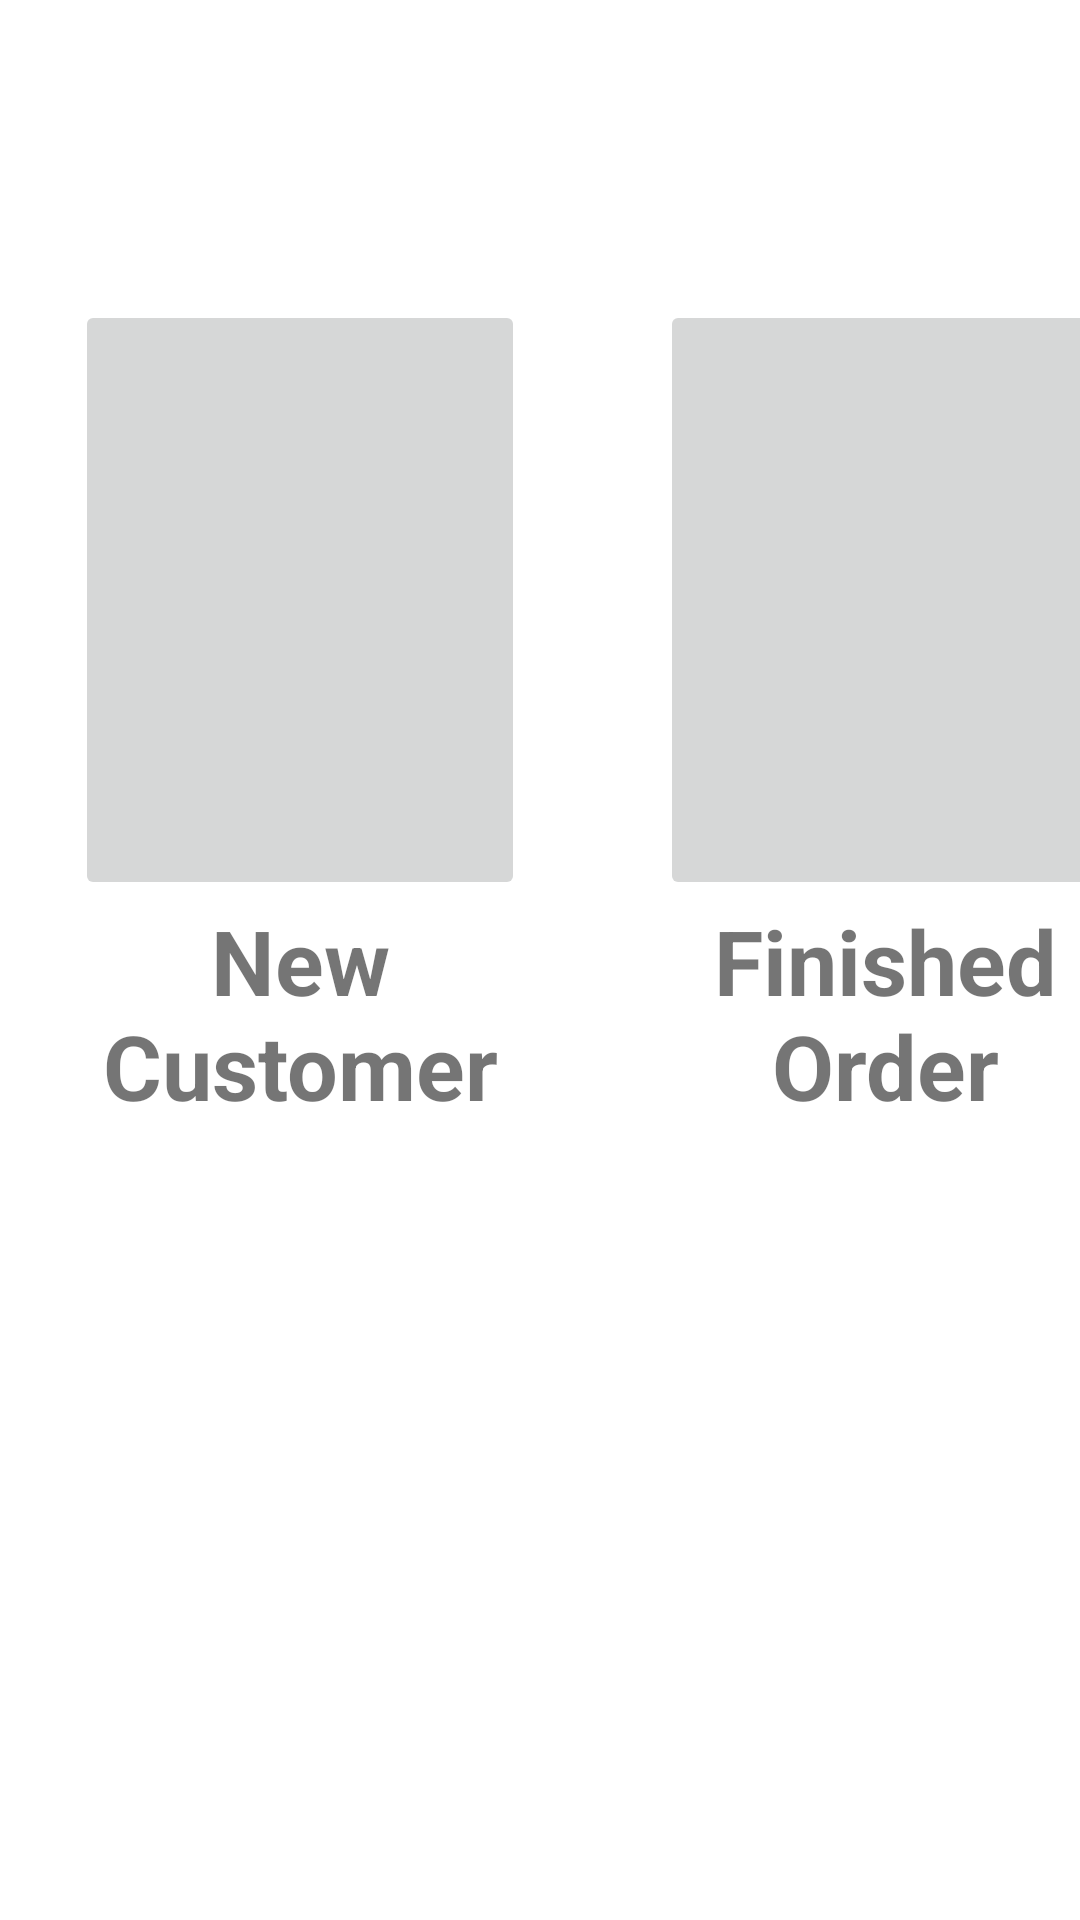

The Android layout XML behind this screen, and the referenced resources:
<!-- AndroidManifest.xml: application theme Theme.GasProject -->
<!-- res/layout/fragment_admin_view.xml -->
<?xml version="1.0" encoding="utf-8"?>
<FrameLayout xmlns:android="http://schemas.android.com/apk/res/android"
    xmlns:app="http://schemas.android.com/apk/res-auto"
    xmlns:tools="http://schemas.android.com/tools"
    android:layout_width="match_parent"
    android:layout_height="match_parent"
    tools:context=".fragments.AdminView">


    <ImageButton
        android:id="@+id/imageCustomer"
        android:layout_width="150dp"
        android:layout_height="200dp"
        android:layout_marginTop="100dp"
        android:layout_marginLeft="220dp"
        android:src="@drawable/manager"
        android:scaleType="fitCenter"/>

    <TextView
        android:id="@+id/textView3"
        android:layout_width="150dp"
        android:layout_height="wrap_content"
        android:layout_marginLeft="25dp"
        android:layout_marginTop="300dp"
        android:gravity="center"
        android:text="New Customer"
        android:textSize="30dp"
        android:textStyle="bold" />

    <ImageButton
        android:id="@+id/imageViewshipper"
        android:layout_width="150dp"
        android:layout_height="200dp"
        android:layout_marginTop="100dp"
        android:layout_marginLeft="25dp"
        android:src="@drawable/trasporter"
        android:scaleType="fitCenter"/>
    <TextView
        android:id="@+id/textView2"
        android:layout_width="150dp"
        android:layout_height="wrap_content"
        android:layout_marginTop="300dp"
        android:layout_marginLeft="220dp"
        android:gravity="center"
        android:textStyle="bold"
        android:textSize="30dp"
        android:text="Finished Order" />

</FrameLayout>
<!-- resources referenced by this layout -->
<resources>
  <style name="Theme.GasProject" parent="Theme.MaterialComponents.DayNight.NoActionBar">
          
          <item name="colorPrimary">@color/purple_500</item>
          <item name="colorPrimaryVariant">@color/purple_700</item>
          <item name="colorOnPrimary">@color/white</item>
          
          <item name="colorSecondary">@color/teal_200</item>
          <item name="colorSecondaryVariant">@color/teal_700</item>
          <item name="colorOnSecondary">@color/black</item>
          
          <item name="android:statusBarColor">?attr/colorPrimaryVariant</item>
          
      </style>
  <!-- not gathered from this repository: default colours our renderer supplied (Android Studio template values) -->
  <color name="purple_500">#FF6200EE</color>
  <color name="purple_700">#FF3700B3</color>
  <color name="teal_200">#FF03DAC5</color>
  <color name="teal_700">#FF018786</color>
  <color name="black">#FF000000</color>
  <color name="white">#FFFFFFFF</color>
</resources>
